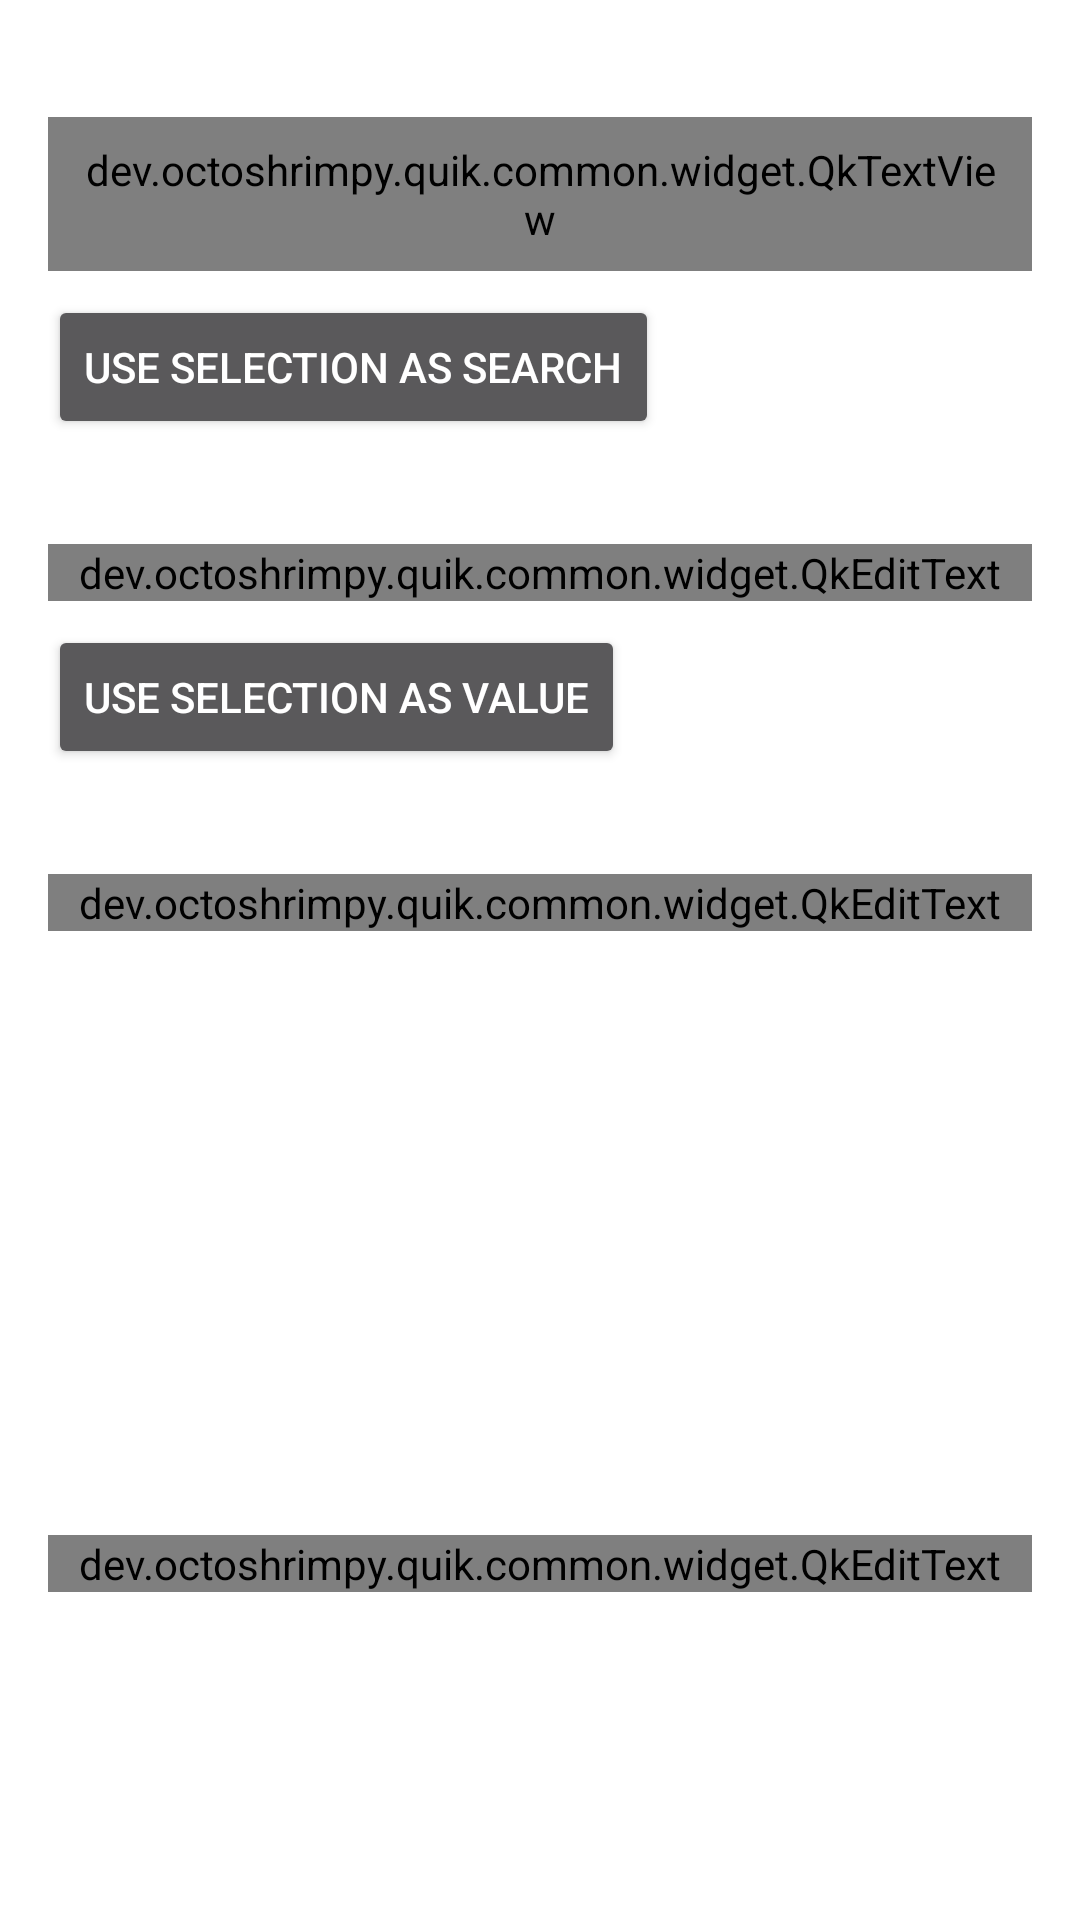

Layout XML and referenced resources for this Android screen:
<!-- AndroidManifest.xml: application theme AppLaunchTheme -->
<!-- res/layout/activity_notification_customize.xml -->
<?xml version="1.0" encoding="utf-8"?>
<LinearLayout xmlns:android="http://schemas.android.com/apk/res/android"
    xmlns:tools="http://schemas.android.com/tools"
    android:layout_width="match_parent"
    android:layout_height="match_parent"
    android:orientation="vertical">

    <androidx.appcompat.widget.Toolbar
        android:id="@+id/toolbar"
        style="@style/Toolbar"
        android:elevation="8dp">

        <dev.octoshrimpy.quik.common.widget.QkTextView
            android:id="@+id/toolbarTitle"
            style="@style/ToolbarText"
            tools:text="Title" />

    </androidx.appcompat.widget.Toolbar>

    <ScrollView
        android:id="@+id/editorScroll"
        android:layout_width="match_parent"
        android:layout_height="0dp"
        android:layout_weight="1"
        android:fillViewport="true">

        <LinearLayout
            android:layout_width="match_parent"
            android:layout_height="wrap_content"
            android:orientation="vertical"
            android:padding="16dp">

            <TextView
                android:layout_width="match_parent"
                android:layout_height="wrap_content"
                android:paddingBottom="4dp"
                android:text="@string/notification_customize_body_label" />

            <dev.octoshrimpy.quik.common.widget.QkTextView
                android:id="@+id/sampleBody"
                android:layout_width="match_parent"
                android:layout_height="wrap_content"
                android:background="?attr/selectableItemBackground"
                android:padding="8dp"
                android:textIsSelectable="true"
                tools:text="Sample SMS body" />

            <Button
                android:id="@+id/selectSearchButton"
                android:layout_width="wrap_content"
                android:layout_height="wrap_content"
                android:layout_marginTop="8dp"
                android:text="@string/notification_customize_use_selection_search" />

            <TextView
                android:layout_width="match_parent"
                android:layout_height="wrap_content"
                android:paddingTop="12dp"
                android:paddingBottom="4dp"
                android:text="@string/notification_customize_search_label" />

            <dev.octoshrimpy.quik.common.widget.QkEditText
                android:id="@+id/searchText"
                android:layout_width="match_parent"
                android:layout_height="wrap_content"
                android:hint="@string/notification_customize_search_hint"
                android:inputType="textMultiLine|textCapSentences" />

            <Button
                android:id="@+id/selectExtractButton"
                android:layout_width="wrap_content"
                android:layout_height="wrap_content"
                android:layout_marginTop="8dp"
                android:text="@string/notification_customize_use_selection_extract" />

            <TextView
                android:layout_width="match_parent"
                android:layout_height="wrap_content"
                android:paddingTop="12dp"
                android:paddingBottom="4dp"
                android:text="@string/notification_customize_display_label" />

            <dev.octoshrimpy.quik.common.widget.QkEditText
                android:id="@+id/displayText"
                android:layout_width="match_parent"
                android:layout_height="wrap_content"
                android:hint="@string/notification_customize_display_hint"
                android:inputType="textMultiLine|textCapSentences"
                android:focusable="false"
                android:cursorVisible="false" />

            <TextView
                android:layout_width="match_parent"
                android:layout_height="wrap_content"
                android:paddingTop="12dp"
                android:paddingBottom="4dp"
                android:text="@string/notification_customize_mode_label" />

            <RadioGroup
                android:id="@+id/extractionMode"
                android:layout_width="match_parent"
                android:layout_height="wrap_content"
                android:orientation="vertical">

                <RadioButton
                    android:id="@+id/modeNumber"
                    android:layout_width="match_parent"
                    android:layout_height="wrap_content"
                    android:text="@string/notification_customize_mode_number" />

                <RadioButton
                    android:id="@+id/modeWord"
                    android:layout_width="match_parent"
                    android:layout_height="wrap_content"
                    android:text="@string/notification_customize_mode_word" />

                <RadioButton
                    android:id="@+id/modeUntilRight"
                    android:layout_width="match_parent"
                    android:layout_height="wrap_content"
                    android:text="@string/notification_customize_mode_until_right" />

                <RadioButton
                    android:id="@+id/modeFixedLength"
                    android:layout_width="match_parent"
                    android:layout_height="wrap_content"
                    android:text="@string/notification_customize_mode_fixed" />

            </RadioGroup>

            <TextView
                android:layout_width="match_parent"
                android:layout_height="wrap_content"
                android:paddingTop="12dp"
                android:paddingBottom="4dp"
                android:text="@string/notification_customize_prefix_label" />

            <dev.octoshrimpy.quik.common.widget.QkEditText
                android:id="@+id/prefixText"
                android:layout_width="match_parent"
                android:layout_height="wrap_content"
                android:hint="@string/notification_customize_prefix_hint"
                android:inputType="textCapSentences" />

            <CheckBox
                android:id="@+id/applyToAllSenders"
                android:layout_width="match_parent"
                android:layout_height="wrap_content"
                android:layout_marginTop="12dp"
                android:text="@string/notification_customize_apply_to_all" />

            <TextView
                android:layout_width="match_parent"
                android:layout_height="wrap_content"
                android:paddingTop="16dp"
                android:paddingBottom="4dp"
                android:text="@string/notification_customize_preview_label" />

            <TextView
                android:id="@+id/previewLine"
                android:layout_width="match_parent"
                android:layout_height="wrap_content"
                android:background="@drawable/notification_rule_row_bg"
                android:padding="12dp"
                android:textStyle="bold"
                tools:text="Harcama: 12.312,50 TL" />

            <TextView
                android:id="@+id/recentMatchesLabel"
                android:layout_width="match_parent"
                android:layout_height="wrap_content"
                android:paddingTop="12dp"
                android:paddingBottom="4dp"
                android:text="@string/notification_customize_recent_label" />

            <TextView
                android:id="@+id/recentMatches"
                android:layout_width="match_parent"
                android:layout_height="wrap_content"
                android:lineSpacingExtra="4dp"
                android:textColor="?android:attr/textColorSecondary"
                tools:text="✓ 12312\n✓ 123\n✗ Kampanya: yeni kart…" />

            <Button
                android:id="@+id/saveButton"
                android:layout_width="match_parent"
                android:layout_height="wrap_content"
                android:layout_marginTop="16dp"
                android:text="@string/notification_customize_save" />

        </LinearLayout>
    </ScrollView>

</LinearLayout>
<!-- resources referenced by this layout -->
<resources>
  <!-- drawable notification_rule_row_bg (drawable) -->
  <?xml version="1.0" encoding="utf-8"?>
  <shape xmlns:android="http://schemas.android.com/apk/res/android" android:shape="rectangle">
      <solid android:color="@android:color/transparent" />
      <stroke
          android:width="1dp"
          android:color="?android:attr/textColorTertiary" />
      <corners android:radius="6dp" />
  </shape>
  <string name="notification_customize_apply_to_all">Apply regardless of sender</string>
  <string name="notification_customize_body_label">Sample message</string>
  <string name="notification_customize_display_hint">Highlight the changing part (code, amount…) inside the search text, then tap \"Use selection as value\"</string>
  <string name="notification_customize_display_label">Value to show (select it inside the search text)</string>
  <string name="notification_customize_mode_fixed">Exactly as many characters as the sample</string>
  <string name="notification_customize_mode_label">Value type</string>
  <string name="notification_customize_mode_number">Number / amount (any length, e.g. 123 or 12.312,50)</string>
  <string name="notification_customize_mode_until_right">Any text up to the right side</string>
  <string name="notification_customize_mode_word">Code (letters and digits, any length)</string>
  <string name="notification_customize_prefix_hint">Example: Delivery code:</string>
  <string name="notification_customize_prefix_label">Notification prefix (optional)</string>
  <string name="notification_customize_preview_label">Notification preview</string>
  <string name="notification_customize_recent_label">Recent messages from this sender</string>
  <string name="notification_customize_save">Save</string>
  <string name="notification_customize_search_hint">Highlight text in the sample message, then tap \"Use selection as search\"</string>
  <string name="notification_customize_search_label">Search text (select it in the message)</string>
  <string name="notification_customize_use_selection_extract">Use selection as value</string>
  <string name="notification_customize_use_selection_search">Use selection as search</string>
  <style name="AppLaunchTheme" parent="Theme.AppCompat.NoActionBar">
          <item name="android:navigationBarColor">@color/backgroundDark</item>
          <item name="android:statusBarColor">@color/backgroundDark</item>
          <item name="android:windowBackground">@color/backgroundDark</item>
      </style>
</resources>
